Run: headless pygame with SDL's dummy video driver; simulated clock (each Clock.tick advances the game by its frame time, no real sleeping); random seed 0; keys injected as events and as key.get_pressed() state; mouse plan: one left click at the window centre at the start of phase 2, then a move to the lower-right quarter at the start of phase 3.
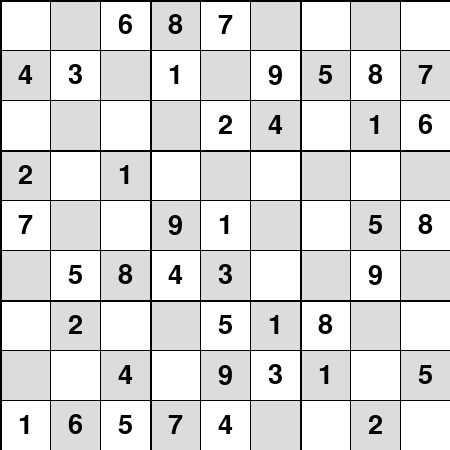
Frame 1 of 4 · flips 1–60 · no input
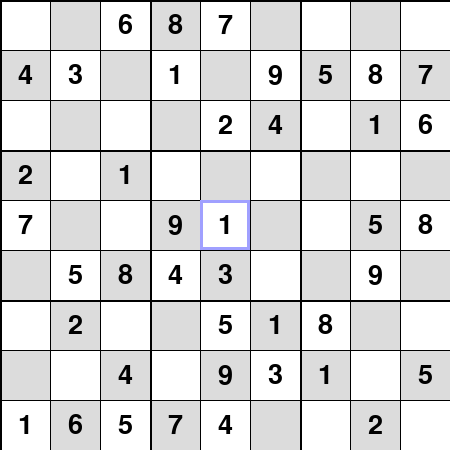
Frame 2 of 4 · flips 61–180 · clicked the window centre · tapped SPACE, RETURN · held RIGHT (→), D
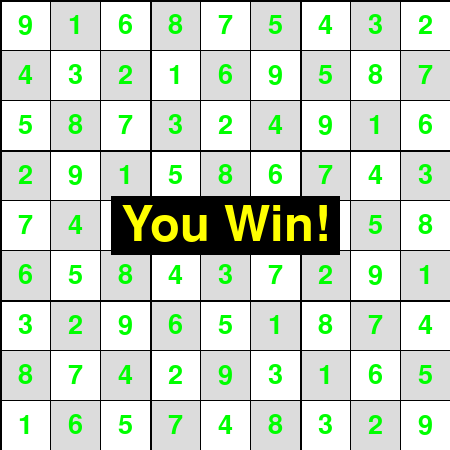
Frame 3 of 4 · flips 181–300 · moved the mouse to the lower-right quarter · held DOWN (↓), S
Frame 4 of 4 · flips 301–420 · held LEFT (←), A, UP (↑), W · screen unchanged from frame 3, image omitted

The pygame program that drew these frames:

import pygame
import sys
import random

# Initialize pygame
pygame.init()

# Set up the display
screen = pygame.display.set_mode((450, 450))
pygame.display.set_caption("Sudoku Game")

# Constants
BASE = 3
SIDE = BASE * BASE
CELL_SIZE = 50
GRID_SIZE = CELL_SIZE * SIDE

# Colors
WHITE = (255, 255, 255)
BLACK = (0, 0, 0)
LIGHT_GRAY = (220, 220, 220)
HIGHLIGHT = (160, 160, 255)
GREEN = (0, 255, 0)

# Font
font = pygame.font.Font(None, 40)

def generate_board():
    base = 3
    side = base * base
    def pattern(r, c): return (base * (r % base) + r // base + c) % side
    def shuffle(s): return random.sample(s, len(s))
    rBase = range(base)
    rows = [g * base + r for g in shuffle(rBase) for r in shuffle(rBase)]
    cols = [g * base + c for g in shuffle(rBase) for c in shuffle(rBase)]
    nums = shuffle(range(1, base * base + 1))

    board = [[nums[pattern(r, c)] for c in cols] for r in rows]
    user_inputs = [[False] * side for _ in range(side)]  # Track user inputs

    squares = side * side
    empties = int(squares * 0.5)
    for p in random.sample(range(squares), empties):
        board[p // side][p % side] = 0

    return board, user_inputs

def draw_grid(board, user_inputs, selected=None):
    for i in range(SIDE):
        for j in range(SIDE):
            x = j * CELL_SIZE
            y = i * CELL_SIZE
            rect = pygame.Rect(x, y, CELL_SIZE, CELL_SIZE)
            pygame.draw.rect(screen, WHITE if (i + j) % 2 == 0 else LIGHT_GRAY, rect)
            if board[i][j] != 0:
                color = GREEN if user_inputs[i][j] else BLACK
                text = font.render(str(board[i][j]), True, color)
                text_rect = text.get_rect(center=rect.center)
                screen.blit(text, text_rect)

    for i in range(0, GRID_SIZE, CELL_SIZE):
        line_width = 1 if i % (CELL_SIZE * BASE) else 2
        pygame.draw.line(screen, BLACK, (i, 0), (i, GRID_SIZE), line_width)
        pygame.draw.line(screen, BLACK, (0, i), (GRID_SIZE, i), line_width)

    if selected:
        pygame.draw.rect(screen, HIGHLIGHT, (selected[1]*CELL_SIZE, selected[0]*CELL_SIZE, CELL_SIZE, CELL_SIZE), 3)

def check_win(board):
    """Check if all cells are filled correctly according to Sudoku rules."""
    for i in range(SIDE):
        for j in range(SIDE):
            num = board[i][j]
            if num == 0 or not valid(board, num, (i, j)):
                return False
    return True
def find_empty(board):
    for i in range(len(board)):
        for j in range(len(board[0])):
            if board[i][j] == 0:
                return (i, j)
    return None

def valid(board, num, pos):
    for i in range(len(board[0])):
        if board[pos[0]][i] == num and pos[1] != i:
            return False

    for i in range(len(board)):
        if board[i][pos[1]] == num and pos[0] != i:
            return False

    box_x = pos[1] // 3
    box_y = pos[0] // 3
    for i in range(box_y * 3, box_y * 3 + 3):
        for j in range(box_x * 3, box_x * 3 + 3):
            if board[i][j] == num and (i, j) != pos:
                return False

    return True

def solve(board):
    find = find_empty(board)
    if not find:
        return True
    else:
        row, col = find

    for i in range(1, 10):
        if valid(board, i, (row, col)):
            board[row][col] = i
            if solve(board):
                return True
            board[row][col] = 0

    return False

def display_win_message():
    YELLOW = (255, 255, 0)  # RGB for yellow
    larger_font = pygame.font.Font(None, 72)
    win_text = larger_font.render("You Win!", True, YELLOW)
    win_text_rect = win_text.get_rect(center=(GRID_SIZE // 2, GRID_SIZE // 2))
    # Draw a black rectangle behind the text for better visibility
    background_rect = win_text_rect.inflate(20, 10)  # Slightly larger rect for background
    pygame.draw.rect(screen, BLACK, background_rect)  # Draw the black background rectangle
    screen.blit(win_text, win_text_rect)



def main():
    global board, user_inputs
    board, user_inputs = generate_board()
    selected_cell = None
    running = True
    game_won = False

    while running:
        for event in pygame.event.get():
            if event.type == pygame.QUIT:
                running = False
            elif event.type == pygame.MOUSEBUTTONDOWN:
                pos = pygame.mouse.get_pos()
                selected_cell = (pos[1] // CELL_SIZE, pos[0] // CELL_SIZE)
            elif event.type == pygame.KEYDOWN:
                if selected_cell:
                    if event.key == pygame.K_s:  # Solve the board
                        solve(board)
                        user_inputs = [[True] * SIDE for _ in range(SIDE)]
                        game_won = check_win(board)
                    elif event.unicode.isdigit() and '1' <= event.unicode <= '9':
                        y, x = selected_cell
                        num = int(event.unicode)
                        if valid(board, num, (y, x)):
                            board[y][x] = num
                            user_inputs[y][x] = True
                            if check_win(board):
                                game_won = True
                    elif event.key is pygame.K_BACKSPACE:
                        y, x = selected_cell
                        board[y][x] = 0
                        user_inputs[y][x] = False

        screen.fill(WHITE)
        draw_grid(board, user_inputs, selected_cell)
        if game_won:
            display_win_message()
        pygame.display.flip()

    pygame.quit()
    sys.exit()

if __name__ == '__main__':
    main()
